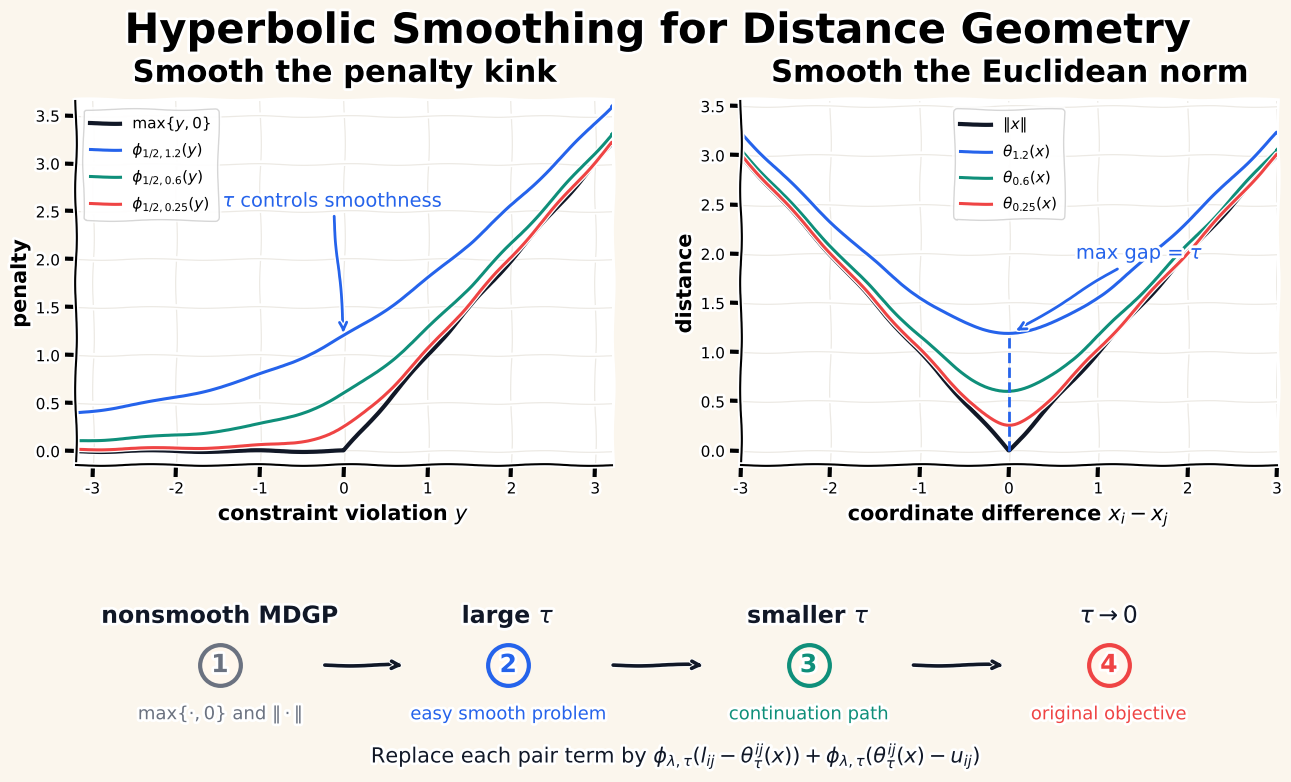

Write Python code to recreate this figure.
"""Hand-drawn illustration of hyperbolic smoothing for the MDGP."""

from __future__ import annotations

import os
from pathlib import Path

os.environ.setdefault("MPLCONFIGDIR", str(Path("codes/.matplotlib-cache").resolve()))

import matplotlib.pyplot as plt
import numpy as np


def positive_part(y: np.ndarray) -> np.ndarray:
    """Return max(y, 0)."""

    return np.maximum(y, 0.0)


def phi(y: np.ndarray, lam: float, tau: float) -> np.ndarray:
    """Hyperbolic smoothing of the positive-part penalty."""

    return lam * y + np.sqrt(np.square(lam * y) + tau**2)


def theta(x: np.ndarray, tau: float) -> np.ndarray:
    """Hyperbolic smoothing of the Euclidean norm in one dimension."""

    return np.sqrt(np.square(x) + tau**2)


def configure_axis(ax: plt.Axes) -> None:
    ax.spines["top"].set_visible(False)
    ax.spines["right"].set_visible(False)
    ax.grid(True, color="#d6d0c4", linewidth=0.9, alpha=0.45)
    ax.tick_params(labelsize=11)


def main() -> None:
    output_dir = Path("images")
    output_dir.mkdir(parents=True, exist_ok=True)

    plt.xkcd(scale=0.85, length=110, randomness=2.0)
    plt.rcParams.update(
        {
            "font.family": ["Comic Neue", "DejaVu Sans"],
            "axes.titleweight": "bold",
            "axes.labelweight": "bold",
            "svg.fonttype": "none",
        }
    )

    ink = "#111827"
    red = "#ef4444"
    teal = "#0f8f7a"
    blue = "#2563eb"
    gray = "#6b7280"
    tau_values = [1.20, 0.60, 0.25]
    tau_colors = [blue, teal, red]

    fig = plt.figure(figsize=(15.5, 8.7), facecolor="#fbf6ed")
    gs = fig.add_gridspec(2, 2, height_ratios=[1.0, 0.52], hspace=0.42, wspace=0.24)

    ax_penalty = fig.add_subplot(gs[0, 0])
    ax_norm = fig.add_subplot(gs[0, 1])
    ax_flow = fig.add_subplot(gs[1, :])

    y = np.linspace(-3.2, 3.2, 600)
    ax_penalty.plot(y, positive_part(y), color=ink, linewidth=3.0, label=r"$\max\{y,0\}$")
    for tau, color in zip(tau_values, tau_colors, strict=True):
        ax_penalty.plot(
            y,
            phi(y, lam=0.5, tau=tau),
            color=color,
            linewidth=2.2,
            label=rf"$\phi_{{1/2,{tau:g}}}(y)$",
        )
    ax_penalty.set_title("Smooth the penalty kink", fontsize=22, pad=14)
    ax_penalty.set_xlabel(r"constraint violation $y$", fontsize=15)
    ax_penalty.set_ylabel("penalty", fontsize=15)
    ax_penalty.set_xlim(-3.2, 3.2)
    ax_penalty.set_ylim(-0.15, 3.65)
    ax_penalty.legend(frameon=True, loc="upper left", fontsize=11)
    configure_axis(ax_penalty)
    ax_penalty.annotate(
        r"$\tau$ controls smoothness",
        xy=(0.0, phi(np.array([0.0]), 0.5, 1.2)[0]),
        xytext=(-1.45, 2.55),
        color=blue,
        fontsize=14,
        arrowprops={"arrowstyle": "->", "color": blue, "linewidth": 2.0},
    )

    x = np.linspace(-3.0, 3.0, 600)
    ax_norm.plot(x, np.abs(x), color=ink, linewidth=3.0, label=r"$\|x\|$")
    for tau, color in zip(tau_values, tau_colors, strict=True):
        ax_norm.plot(
            x,
            theta(x, tau),
            color=color,
            linewidth=2.2,
            label=rf"$\theta_{{{tau:g}}}(x)$",
        )
    ax_norm.set_title("Smooth the Euclidean norm", fontsize=22, pad=14)
    ax_norm.set_xlabel(r"coordinate difference $x_i-x_j$", fontsize=15)
    ax_norm.set_ylabel("distance", fontsize=15)
    ax_norm.set_xlim(-3.0, 3.0)
    ax_norm.set_ylim(-0.15, 3.55)
    ax_norm.legend(frameon=True, loc="upper center", fontsize=11)
    configure_axis(ax_norm)
    ax_norm.vlines(0, 0, 1.2, colors=blue, linestyles="dashed", linewidth=2.0)
    ax_norm.annotate(
        r"max gap = $\tau$",
        xy=(0.05, 1.2),
        xytext=(0.75, 1.95),
        color=blue,
        fontsize=14,
        arrowprops={"arrowstyle": "->", "color": blue, "linewidth": 2.0},
    )

    ax_flow.set_axis_off()
    ax_flow.set_xlim(0, 1)
    ax_flow.set_ylim(0, 1)
    xs = [0.12, 0.36, 0.61, 0.86]
    labels = [
        r"nonsmooth MDGP",
        r"large $\tau$",
        r"smaller $\tau$",
        r"$\tau \to 0$",
    ]
    subtitles = [
        r"$\max\{\cdot,0\}$ and $\|\cdot\|$",
        "easy smooth problem",
        "continuation path",
        "original objective",
    ]
    colors = [gray, blue, teal, red]
    for idx, (xpos, label, subtitle, color) in enumerate(zip(xs, labels, subtitles, colors, strict=True)):
        ax_flow.scatter([xpos], [0.56], s=860, color="#fff7ed", edgecolor=color, linewidth=3.0)
        ax_flow.text(xpos, 0.82, label, ha="center", va="center", fontsize=17, color=ink, fontweight="bold")
        ax_flow.text(xpos, 0.30, subtitle, ha="center", va="center", fontsize=13, color=color)
        ax_flow.text(xpos, 0.56, str(idx + 1), ha="center", va="center", fontsize=18, color=color, fontweight="bold")
        if idx < len(xs) - 1:
            ax_flow.annotate(
                "",
                xy=(xs[idx + 1] - 0.085, 0.56),
                xytext=(xpos + 0.085, 0.56),
                arrowprops={"arrowstyle": "->", "color": ink, "linewidth": 2.6},
            )
    ax_flow.text(
        0.5,
        0.08,
        r"Replace each pair term by "
        r"$\phi_{\lambda,\tau}(l_{ij}-\theta_\tau^{ij}(x))"
        r" + \phi_{\lambda,\tau}(\theta_\tau^{ij}(x)-u_{ij})$",
        ha="center",
        va="center",
        fontsize=15,
        color=ink,
    )

    fig.suptitle("Hyperbolic Smoothing for Distance Geometry", fontsize=30, fontweight="bold", y=0.985)
    fig.savefig(output_dir / "hyperbolic_smoothing.svg", bbox_inches="tight", pad_inches=0.18)
    fig.savefig(output_dir / "hyperbolic_smoothing.png", dpi=220, bbox_inches="tight", pad_inches=0.18)
    print(f"Saved {output_dir / 'hyperbolic_smoothing.svg'}")
    print(f"Saved {output_dir / 'hyperbolic_smoothing.png'}")


if __name__ == "__main__":
    main()
